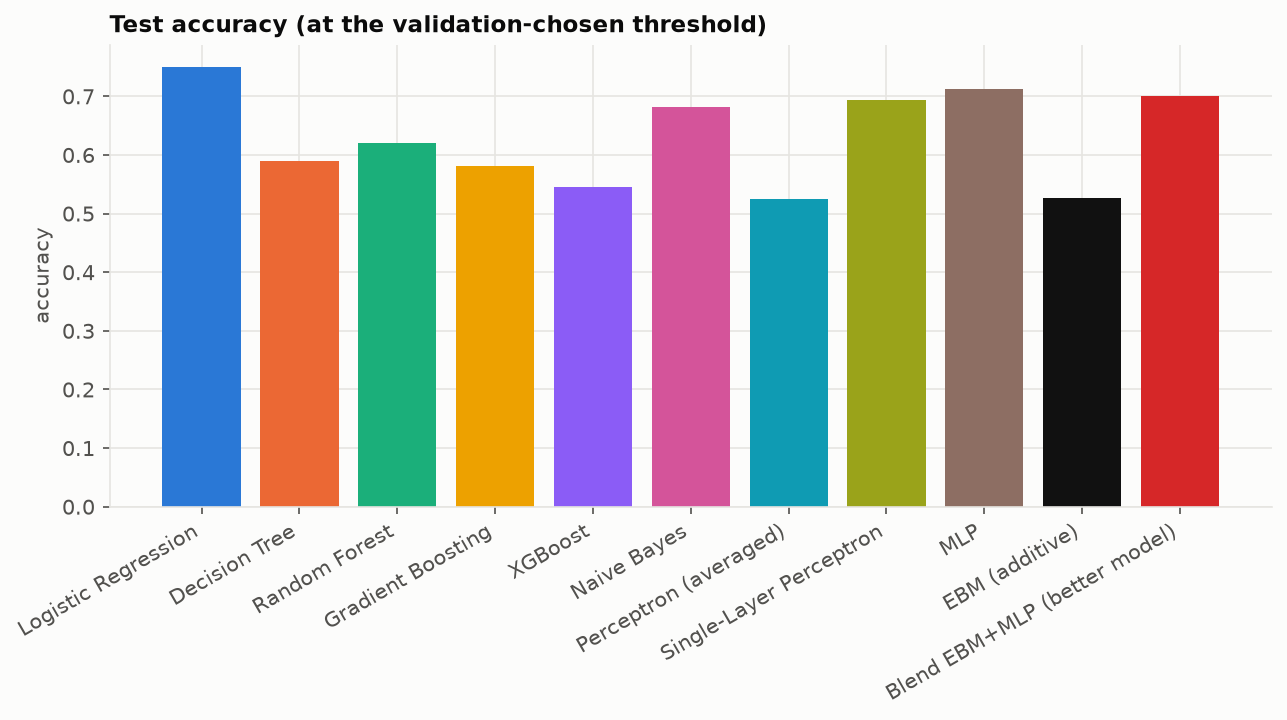

The data file committed next to this chart (first rows):
Model, test_accuracy, test_accuracy@0.5
Logistic Regression, 0.7505, 0.8132
Decision Tree, 0.5898, 0.7844
Random Forest, 0.62, 0.8278
Gradient Boosting, 0.5819, 0.8184
XGBoost, 0.5449, 0.821
Naive Bayes, 0.6827, 0.739
Perceptron (averaged), 0.5245, 0.8262
Single-Layer Perceptron, 0.6942, 0.8116
MLP, 0.7124, 0.8199
EBM (additive), 0.5266, 0.8126
Blend EBM+MLP (better model), 0.6999, 0.8189
